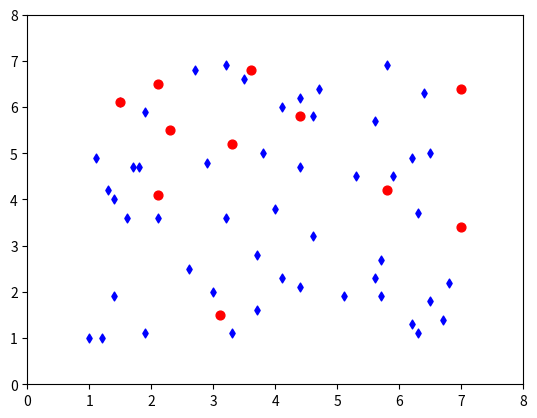

Generate this figure with matplotlib: (Note: this script raises an exception after producing the figure.)
import matplotlib
import numpy as np
import matplotlib.cm as cm
import matplotlib.mlab as mlab
import matplotlib.pyplot as plt
import random
import math

class Food:
	Fcount=0
	def __init__(self,varx,vary):
		self.varx=varx
		self.vary=vary
		self.target=-1#cek sudah ada rayap lain yang menarget
		Food.Fcount+=1
	def setpos(self,varx,vary):
		self.varx=varx
		self.vary=vary
	#untuk random posisi lagi setelah dimakan
	def randompos(self):
		self.varx=random.randint(10,70)*1.0/10
		self.vary=random.randint(10,70)*1.0/10
		self.target=-1
	def settarget(self,x):
		self.target=x
	def getx(self):
		return self.varx
	def gety(self):
		return self.vary
	def gettarget(self):
		return self.target
	def displaypos(self):
		print ("Position X:%f Y:%f" %(self.varx,self.vary))

class Termites:
	Tcount=0
	def __init__(self,varx,vary):
		self.num=Termites.Tcount
		self.target=-1#cek apakah rayap sudah punya target
		self.trgtype='F'#untuk switch
		self.varx=varx
		self.vary=vary
		self.varpoint=0
		self.varlevel=0
		self.varspeed=0.1
		self.varmaxpoint=5
		self.varsize=40
		Termites.Tcount+=1
	def setpos(self,varx,vary):
		self.varx=varx
		self.vary=vary
	def settrgtype(self,x):
		self.trgtype=x
	def getx(self):
		return self.varx
	def gety(self):
		return self.vary
	def getsize(self):
		return self.varsize
	def getpoint(self):
		x=(10+(self.varlevel-1)*5)*self.varlevel/2
		return x
	def getlevel(self):
		return self.varlevel
	def getnum(self):
		return self.num
	def gettrgtype(self):
		return self.trgtype
	def gettarget(self):
		return self.target
	def displaypos(self):
		print ("Position X:%f Y:%f" %(self.varx,self.vary))
	#fungsi makan
	def eat(self):
		self.varpoint+=1
		self.target=-1
		if (self.varpoint == self.varmaxpoint):
			self.varpoint=0
			self.varmaxpoint+=5
			self.varlevel+=1
			self.varsize+=40
			# if (self.varspeed > 0.005):
			# 	self.varspeed-=0.01
	def eatter(self,x):
		self.varpoint+=vartermites[x].getpoint()
		self.target=-1
		self.trgtype='F'
		while (self.varpoint >= self.varmaxpoint):
			self.varpoint-=self.varmaxpoint
			self.varmaxpoint+=5
			self.varlevel+=1
			self.varsize+=40
			# if (self.varspeed > 0.005):
			# 	self.varspeed-=0.01
		varfood[vartermites[x].gettarget()].settarget(-1)
		vartermites.pop(x)
	#fungsi untuk bergerak mendekat ke makanan
	def move(self):
		enemies=[]
		varstat=0
		for i in range(len(vartermites)):
			if (self.num!=vartermites[i].getnum() and self.varlevel<vartermites[i].getlevel()):
				dist=math.sqrt((vartermites[i].getx()-self.varx)**2+(vartermites[i].gety()-self.vary)**2)
				if (dist<0.2):
					enemies.append(i)
					varstat=1
		if (varstat==1):
			self.flee(enemies)
		else:
			self.movetofood()

	def flee(self,en):
		varfood[self.target].settarget(-1)
		self.target=-1
		self.trgtype='F'
		bdist=0.0
		l=self.varspeed
		ang=0.0
		dang=0.1
		bang=ang
		dx=l*math.cos(ang)+self.varx
		dy=l*math.sin(ang)+self.vary
		for i in range(len(en)):
			dist=math.sqrt((vartermites[i].getx()-dx)**2+(vartermites[i].gety()-dy)**2)
			bdist+=dist
		ang+=dang
		while (ang<6.28):
			tbdist=0.0
			dx=l*math.cos(ang)+self.varx
			dy=l*math.sin(ang)+self.vary
			for i in range(len(en)):
				dist=math.sqrt((vartermites[i].getx()-dx)**2+(vartermites[i].gety()-dy)**2)
				tbdist+=dist
			if(tbdist>bdist):
				bdist=tbdist
				bang=ang
			ang+=dang
		dx=l*math.cos(bang)+self.varx
		dy=l*math.sin(bang)+self.vary
		if ((dx>=1 and dx<=7) and (dy>=1 and dy<=7)):
			print('Flee')
			self.varx=dx
			self.vary=dy

	def movetofood(self):
		#untuk menentukan makan mana
		F=0
		T=0
		#cek dengan makanan
		mindist=math.sqrt((self.varx-varfood[0].getx())**2+(self.vary-varfood[0].gety())**2)
		minfood=0
		for i in range(len(varfood)):
			dist=math.sqrt((self.varx-varfood[i].getx())**2+(self.vary-varfood[i].gety())**2)
			if (self.target!=-1):
				mindist=math.sqrt((self.varx-varfood[self.target].getx())**2+(self.vary-varfood[self.target].gety())**2)
			if (mindist > dist and varfood[i].gettarget()==-1):
				mindist=dist
				minfood=i
		#cek dengan rayap lain
		mindistT=999
		minfoodT=999
		for i in range(len(vartermites)):
			if (vartermites[i].getnum()!=self.num):
				distT=math.sqrt((self.varx-vartermites[i].getx())**2+(self.vary-vartermites[i].gety())**2)
				if (mindistT > distT and self.varlevel>vartermites[i].getlevel()):
					mindistT=distT
					minfoodT=i
		#bandingkan jarak makanan terdekat dengan rayap terdekat
		if (mindistT >= mindist):
			F=1
			if (self.trgtype=='T'):
				self.target=-1
			self.trgtype='F'
		else:
			T=1
			mindist=mindistT
			minfood=minfoodT

		if (F==1):
			if (self.target==-1):
				varfood[minfood].settarget(self.num)
				self.target=minfood
				dx=self.varspeed*(varfood[minfood].getx()-self.varx)/mindist
				dy=self.varspeed*(varfood[minfood].gety()-self.vary)/mindist
				self.varx+=dx
				self.vary+=dy
			else:
				minfood=self.target
				mindist=math.sqrt((self.varx-varfood[minfood].getx())**2+(self.vary-varfood[minfood].gety())**2)
				dx=self.varspeed*(varfood[minfood].getx()-self.varx)/mindist
				dy=self.varspeed*(varfood[minfood].gety()-self.vary)/mindist
				self.varx+=dx
				self.vary+=dy
		else:
			if (self.target==-1):
				self.trgtype='T'
				self.target=minfood
				dx=self.varspeed*(vartermites[minfood].getx()-self.varx)/mindist
				dy=self.varspeed*(vartermites[minfood].gety()-self.vary)/mindist
				self.varx+=dx
				self.vary+=dy
			else:
				if (self.trgtype=='F'):
					varfood[self.target].settarget(-1)
					self.trgtype='T'
				self.target=minfood
				mindist=math.sqrt((self.varx-vartermites[minfood].getx())**2+(self.vary-vartermites[minfood].gety())**2)
				dx=self.varspeed*(vartermites[minfood].getx()-self.varx)/mindist
				dy=self.varspeed*(vartermites[minfood].gety()-self.vary)/mindist
				self.varx+=dx
				self.vary+=dy

varfood=[]
vartermites=[]

for i in range(50):
	varfood.append(Food(random.randint(10,70)*1.0/10,random.randint(10,70)*1.0/10))

for i in range(20):
	vartermites.append(Termites(random.randint(10,70)*1.0/10,random.randint(10,70)*1.0/10))

tmax=500

for t in range(tmax):
	fig = plt.figure()
	plt.gca().set_xlim([0, 8])
	plt.gca().set_ylim([0, 8])
	for i in range (len(varfood)):
		plt.scatter(varfood[i].getx(),varfood[i].gety(),color='blue',marker='d',s=20)
	for i in range(len(vartermites)):
		plt.scatter(vartermites[i].getx(),vartermites[i].gety(),color='red',s=vartermites[i].getsize())
		vartermites[i].move()
	#pengecekan rayap makan makanan
	for i in range(len(varfood)):
		for j in range(len(vartermites)):
			if (vartermites[j].gettrgtype()=='F'):
				if (abs(vartermites[j].getx() - varfood[i].getx()) < 0.05 and abs(vartermites[j].gety() - varfood[i].gety()) < 0.05):
					vartermites[j].eat()
					varfood[i].randompos()
	#pengecekan rayap makan rayap
	C=0
	for i in range(len(vartermites)):
		C=0
		for j in range(len(vartermites)):
			if (vartermites[i].gettrgtype()=='T' and vartermites[i].getnum()!=vartermites[j].getnum() and vartermites[i].getlevel()>vartermites[j].getlevel()):
				if (abs(vartermites[i].getx() - vartermites[j].getx()) < 0.09 and abs(vartermites[i].gety() - vartermites[j].gety()) < 0.09):
					vartermites[i].eatter(j)
					print('Eat')
					C=1
					break
		if (C==1):
			break
	plt.title('{0:03d}'.format(t))
	filename = 'frame{0:03d}.png'.format(t)
	plt.savefig(filename, bbox_inches='tight')
	plt.close(fig)
	plt.cla()